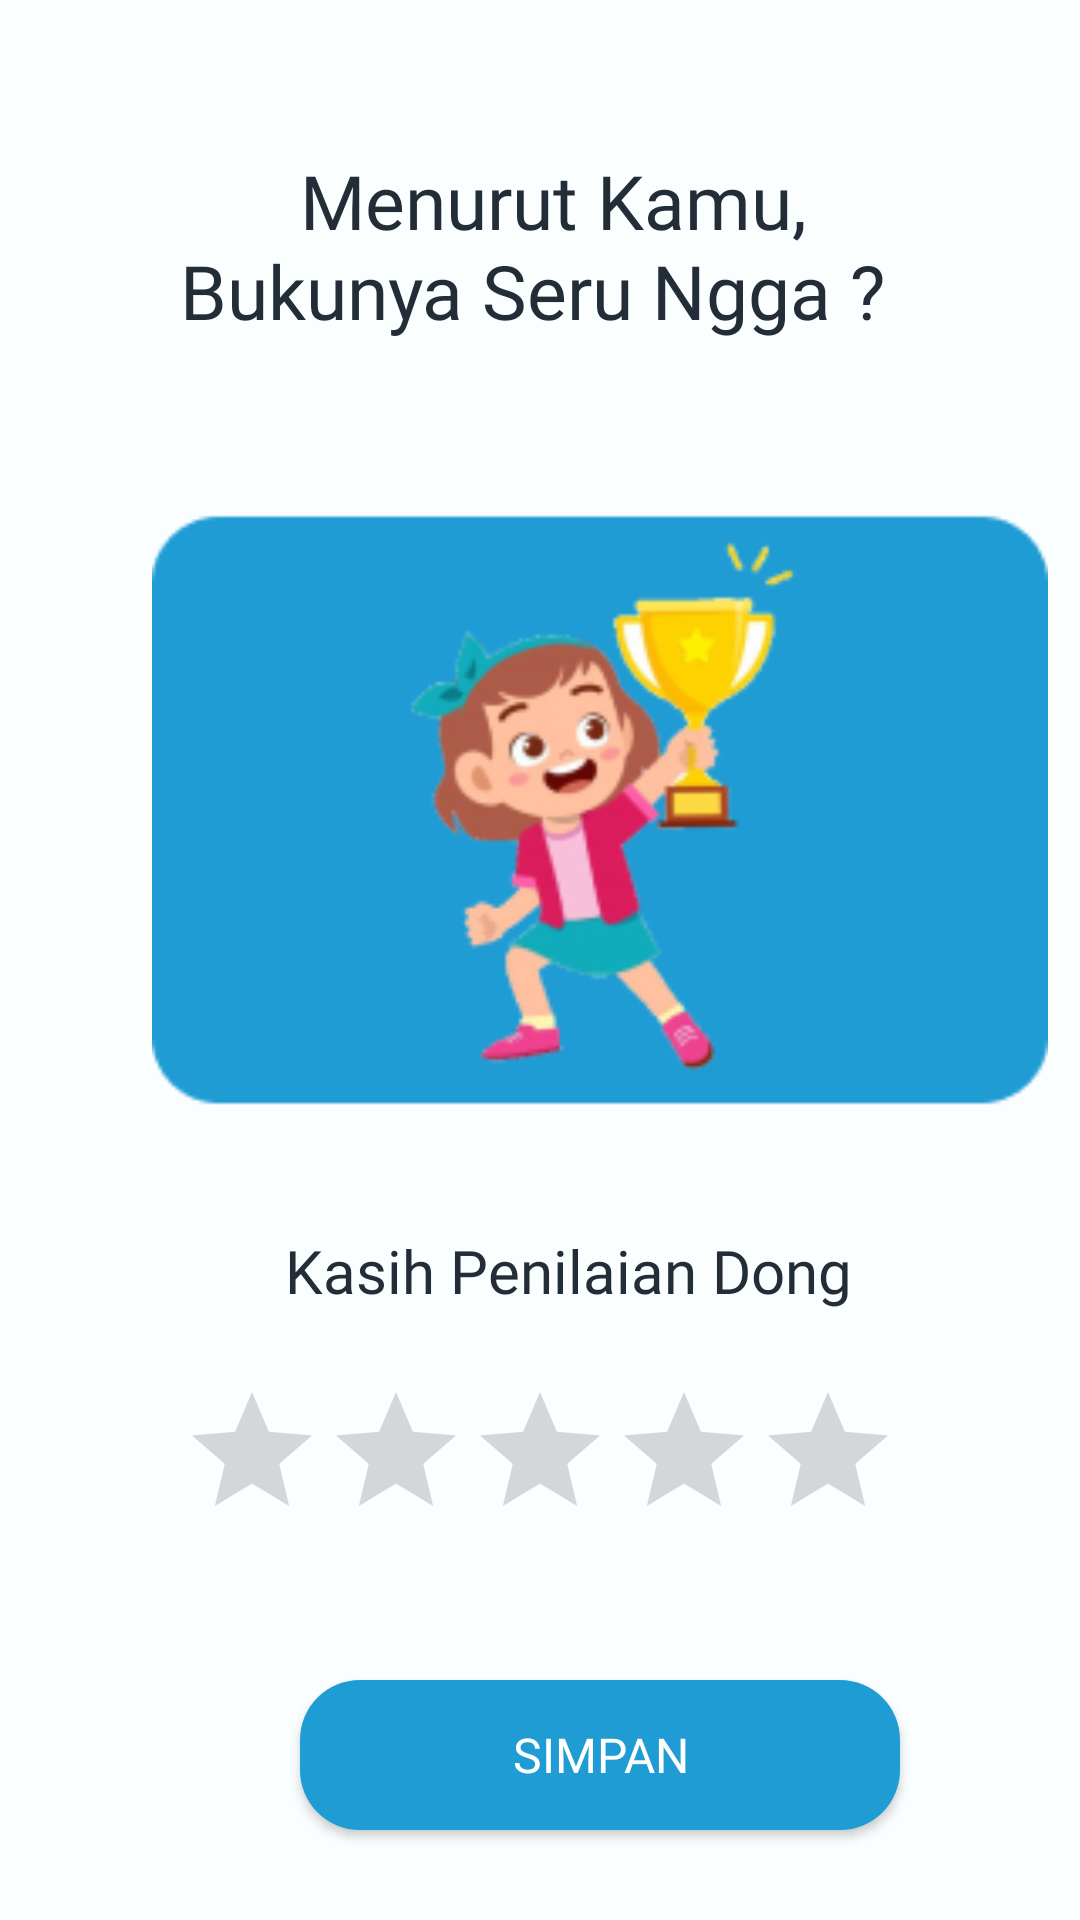

Produce the Android XML layout that renders to this screen, including the resource entries it uses.
<!-- AndroidManifest.xml: application theme AppTheme -->
<!-- res/layout/activity_rating.xml -->
<?xml version="1.0" encoding="utf-8"?>
<RelativeLayout xmlns:android="http://schemas.android.com/apk/res/android"
    xmlns:app="http://schemas.android.com/apk/res-auto"
    xmlns:tools="http://schemas.android.com/tools"
    android:layout_width="match_parent"
    android:layout_height="match_parent"
    android:background="@drawable/background_all"
    tools:context=".Quiz.Rating">

    <TextView
        android:layout_width="match_parent"
        android:layout_height="match_parent"
        android:text="Menurut Kamu,"
        android:textSize="25dp"
        android:fontFamily="@font/poppinsbold"
        android:layout_marginTop="50dp"
        android:layout_marginLeft="100dp"
        android:textColor="#232D37"/>

    <TextView
        android:layout_width="match_parent"
        android:layout_height="match_parent"
        android:layout_marginLeft="60dp"
        android:layout_marginTop="80dp"
        android:fontFamily="@font/poppinsbold"
        android:text="Bukunya Seru Ngga ?"
        android:textColor="#232D37"
        android:textSize="25dp" />

    <ImageView
        android:layout_width="300dp"
        android:layout_height="200dp"
        android:layout_marginLeft="50dp"
        android:layout_marginTop="170dp"
        android:src="@drawable/screen_penilaian"/>

    <TextView
        android:id="@+id/penilaian"
        android:layout_width="250dp"
        android:layout_height="30dp"
        android:text="Kasih Penilaian Dong"
        android:textSize="20dp"
        android:fontFamily="@font/poppinsregular"
        android:layout_marginTop="410dp"
        android:layout_marginLeft="95dp"
        android:textColor="#232D37"/>

    <RatingBar
        android:id="@+id/rating_bar"
        android:layout_width="wrap_content"
        android:layout_height="wrap_content"
        android:layout_centerHorizontal="true"
        android:layout_marginTop="20dp"
        android:layout_below="@id/penilaian"
        android:numStars="5"
        android:stepSize="0.5"
        android:progressTint="#FEDF16"/>

    <Button
        android:id="@+id/btn_save"
        android:layout_width="200dp"
        android:layout_height="50dp"
        android:layout_marginLeft="100dp"
        android:layout_marginTop="560dp"
        android:background="@drawable/color_button_2"
        android:fontFamily="@font/poppins_semibold"
        android:text="Simpan"
        android:textColor="#FFFEFE"
        android:textSize="16sp" />

</RelativeLayout>
<!-- resources referenced by this layout -->
<resources>
  <!-- drawable background_all: png bitmap (drawable, 2296 bytes) -->
  <!-- drawable color_button_2 (drawable) -->
  <?xml version="1.0" encoding="utf-8"?>
  <shape xmlns:android="http://schemas.android.com/apk/res/android">
      <solid android:color="#209CD4"/>
      <corners android:radius="20dp"/>
  </shape>
  <!-- drawable screen_penilaian: png bitmap (drawable, 21161 bytes) -->
</resources>
